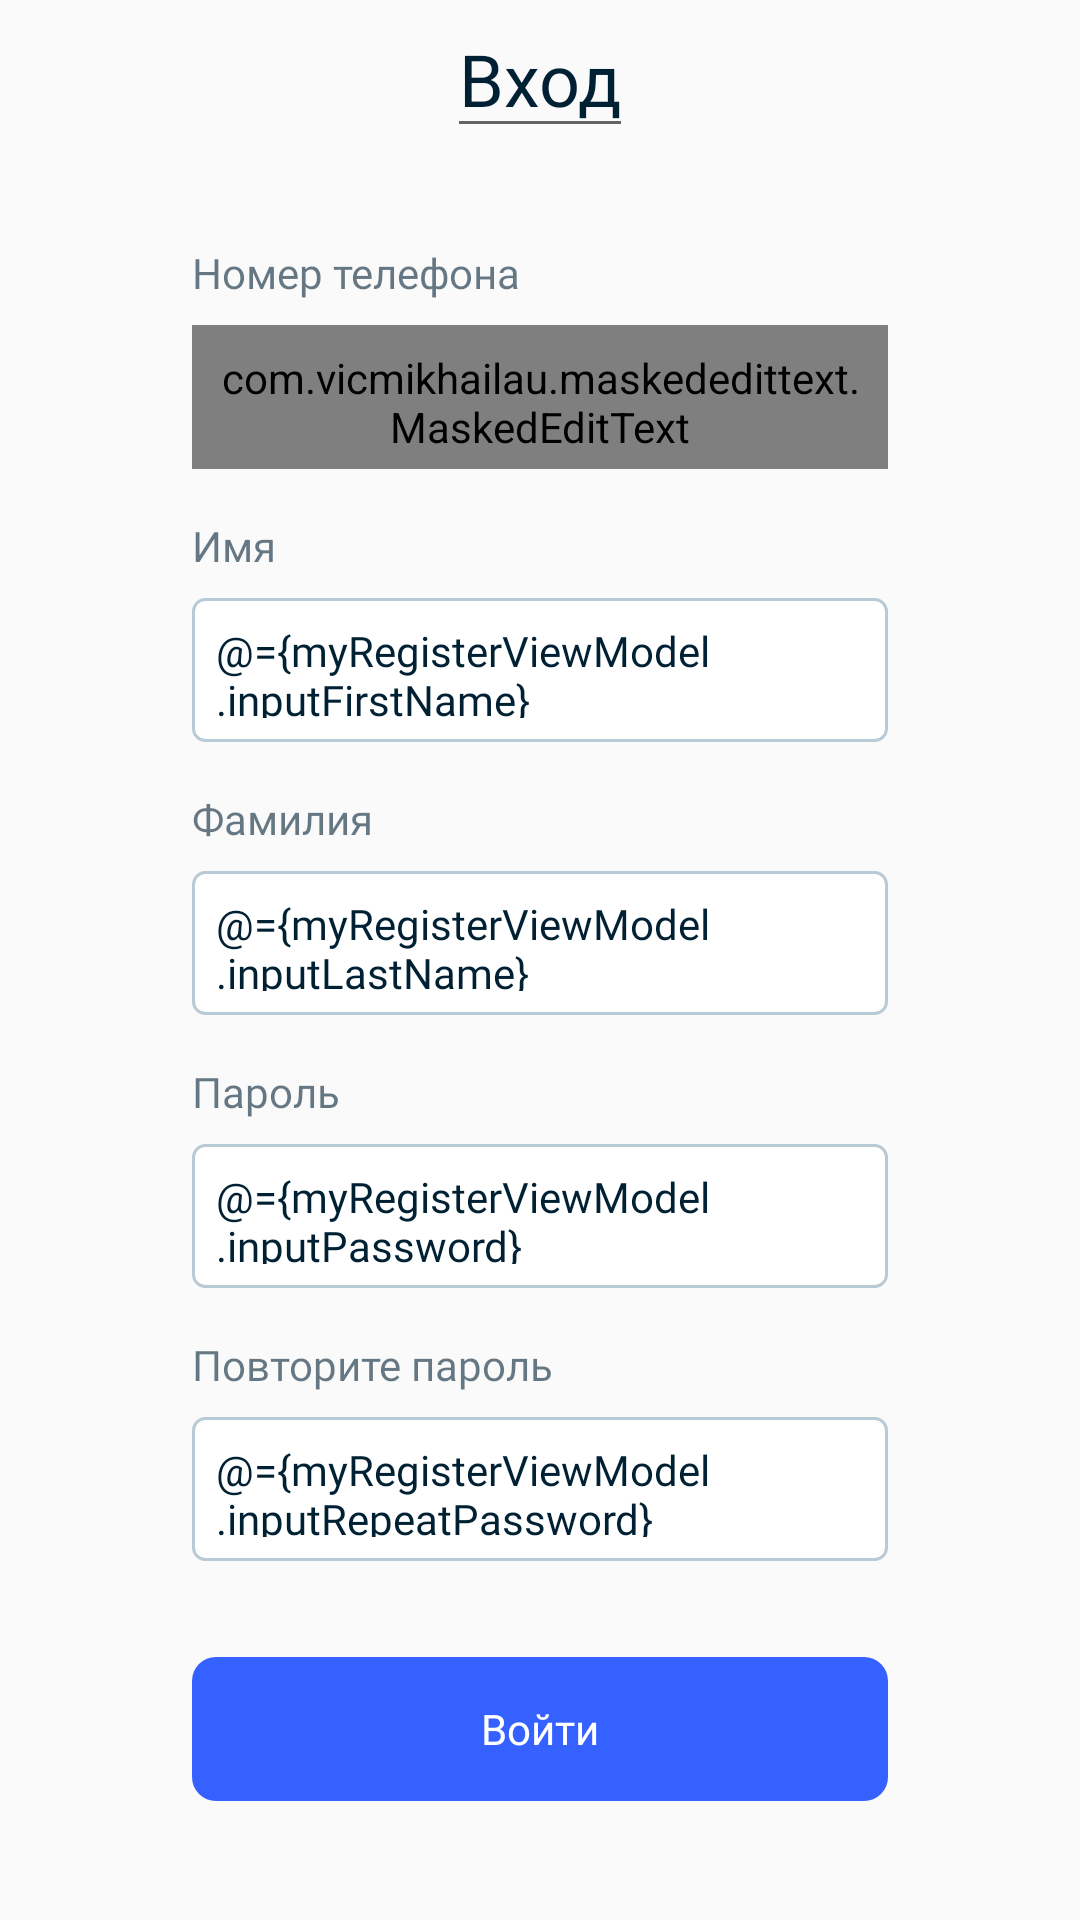

Layout XML and referenced resources for this Android screen:
<!-- AndroidManifest.xml: application theme Theme.GitShopLaba -->
<!-- res/layout/fragment_register.xml -->
<?xml version="1.0" encoding="utf-8"?>
<layout xmlns:android="http://schemas.android.com/apk/res/android"
    xmlns:app="http://schemas.android.com/apk/res-auto"
    android:background="@color/white">

    <data>
        <variable
            name="myRegisterViewModel"
            type="com.example.gitshoplaba.register.RegisterViewModel" />
    </data>

    <LinearLayout
        app:layout_constraintTop_toTopOf="parent"
        android:layout_width="match_parent"
        android:layout_height="match_parent"
        android:orientation="vertical"
        android:gravity="center"
        android:paddingHorizontal="64dp">
        <com.google.android.material.textfield.TextInputEditText
            android:layout_gravity="center"
            android:layout_width="wrap_content"
            android:layout_height="wrap_content"
            android:text="Вход"
            android:textSize="24sp"
            android:fontFamily="@font/segoeui_regular"
            android:textColor="@color/typoPrimary"
            android:layout_marginBottom="32dp"/>

        <LinearLayout
            android:orientation="vertical"
            android:layout_width="match_parent"
            android:layout_height="wrap_content"
            android:layout_gravity="left">
            <TextView
                android:layout_width="wrap_content"
                android:layout_height="wrap_content"
                android:text="Номер телефона"
                android:textSize="14sp"
                android:fontFamily="@font/segoeui_regular"
                android:textColor="@color/typoPrimary"
                android:alpha=".6"
                android:layout_marginBottom="8dp"/>

            <com.google.android.material.textfield.TextInputLayout
                android:id="@+id/usernameInputTextInputLayout"
                android:layout_width="match_parent"
                android:layout_height="match_parent"
                app:hintEnabled="false"
                app:helperTextEnabled="false"
                app:helperTextTextColor="@color/alert">
                <com.vicmikhailau.maskededittext.MaskedEditText
                    android:id="@+id/inputUsernameEditText"
                    android:layout_width="match_parent"
                    android:layout_height="48dp"
                    android:hint="+7 (9XX) XXX XX XX"
                    android:paddingHorizontal="8dp"
                    android:background="@drawable/custom_input"
                    android:textSize="14dp"
                    android:textColor="#002033"
                    android:paddingVertical="8dp"
                    android:fontFamily="@font/segoeui_regular"
                    android:inputType="phone"
                    android:digits="0123456789+"
                    app:mask="+7 (###) ###-##-##"
                    android:text="@={myRegisterViewModel.inputUsername}"/>
            </com.google.android.material.textfield.TextInputLayout>
        </LinearLayout>

        <LinearLayout
            android:layout_marginTop="16dp"
            android:orientation="vertical"
            android:layout_width="match_parent"
            android:layout_height="wrap_content"
            android:layout_gravity="left">
            <TextView
                android:layout_width="wrap_content"
                android:layout_height="wrap_content"
                android:text="Имя"
                android:textSize="14sp"
                android:fontFamily="@font/segoeui_regular"
                android:textColor="@color/typoPrimary"
                android:alpha=".6"
                android:layout_marginBottom="8dp"/>
            <com.google.android.material.textfield.TextInputEditText
                android:id="@+id/usernameInput"
                android:layout_width="match_parent"
                android:layout_height="48dp"
                android:hint="Ваше имя"
                android:paddingHorizontal="8dp"
                android:background="@drawable/custom_input"
                android:textSize="14dp"
                android:textColor="#002033"
                android:paddingVertical="8dp"
                android:fontFamily="@font/segoeui_regular"
                android:text="@={myRegisterViewModel.inputFirstName}" />
        </LinearLayout>

        <LinearLayout
            android:layout_marginTop="16dp"
            android:orientation="vertical"
            android:layout_width="match_parent"
            android:layout_height="wrap_content"
            android:layout_gravity="left">
            <TextView
                android:layout_width="wrap_content"
                android:layout_height="wrap_content"
                android:text="Фамилия"
                android:textSize="14sp"
                android:fontFamily="@font/segoeui_regular"
                android:textColor="@color/typoPrimary"
                android:alpha=".6"
                android:layout_marginBottom="8dp"/>
            <com.google.android.material.textfield.TextInputEditText
                android:layout_width="match_parent"
                android:layout_height="48dp"
                android:hint="Ваша фамилия"
                android:paddingHorizontal="8dp"
                android:background="@drawable/custom_input"
                android:textSize="14dp"
                android:textColor="#002033"
                android:paddingVertical="8dp"
                android:fontFamily="@font/segoeui_regular"
                android:text="@={myRegisterViewModel.inputLastName}"/>
        </LinearLayout>
        <LinearLayout
            android:layout_marginTop="16dp"
            android:orientation="vertical"
            android:layout_width="match_parent"
            android:layout_height="wrap_content"
            android:layout_gravity="left">
            <TextView
                android:layout_width="wrap_content"
                android:layout_height="wrap_content"
                android:text="Пароль"
                android:textSize="14sp"
                android:fontFamily="@font/segoeui_regular"
                android:textColor="@color/typoPrimary"
                android:alpha=".6"
                android:layout_marginBottom="8dp"/>
            <com.google.android.material.textfield.TextInputEditText
                android:layout_width="match_parent"
                android:layout_height="48dp"
                android:hint="Придумайте пароль"
                android:paddingHorizontal="8dp"
                android:background="@drawable/custom_input"
                android:textSize="14dp"
                android:textColor="#002033"
                android:paddingVertical="8dp"
                android:fontFamily="@font/segoeui_regular"
                android:text="@={myRegisterViewModel.inputPassword}"/>
        </LinearLayout>

        <LinearLayout
            android:layout_marginTop="16dp"
            android:orientation="vertical"
            android:layout_width="match_parent"
            android:layout_height="wrap_content"
            android:layout_gravity="left">
            <TextView
                android:layout_width="wrap_content"
                android:layout_height="wrap_content"
                android:text="Повторите пароль"
                android:textSize="14sp"
                android:fontFamily="@font/segoeui_regular"
                android:textColor="@color/typoPrimary"
                android:alpha=".6"
                android:layout_marginBottom="8dp"/>
            <com.google.android.material.textfield.TextInputEditText
                android:id="@+id/PasswordTextInputEditText"
                android:layout_width="match_parent"
                android:layout_height="48dp"
                android:hint="Введите пароль повторно"
                android:paddingHorizontal="8dp"
                android:background="@drawable/custom_input"
                android:textSize="14dp"
                android:textColor="#002033"
                android:paddingVertical="8dp"
                android:fontFamily="@font/segoeui_regular"
                android:text="@={myRegisterViewModel.inputRepeatPassword}"/>
        </LinearLayout>

        <Button
            android:layout_marginTop="32dp"
            android:id="@+id/submitButton"
            android:layout_width="match_parent"
            android:layout_height="48dp"
            android:text="Войти"
            android:padding="0dp"
            android:textColor="@color/white"
            android:fontFamily="@font/segoeui_bold"
            android:textAllCaps="false"
            android:background="@drawable/button"
            android:stateListAnimator="@null"
            android:onClick="@{()->myRegisterViewModel.submitButton()}"/>

        <TextView
            android:textAlignment="center"
            android:id="@+id/toLoginButton"
            android:layout_width="wrap_content"
            android:layout_height="wrap_content"
            android:text="Уже есть аккаунт?"
            android:textSize="14sp"
            android:fontFamily="@font/segoeui_regular"
            android:textColor="@color/typoPrimary"
            android:alpha=".6"
            android:layout_marginBottom="8dp"
            android:layout_marginTop="16dp"
            android:padding="16dp"/>

    </LinearLayout>




</layout>
<!-- resources referenced by this layout -->
<resources>
  <color name="alert">#EB5757</color>
  <color name="typoPrimary">#002033</color>
  <color name="white">#FFFFFFFF</color>
  <!-- drawable button (drawable) -->
  <?xml version="1.0" encoding="utf-8"?>
  <selector xmlns:android="http://schemas.android.com/apk/res/android">
      <item android:state_enabled="true" android:state_pressed="false">
          <shape android:shape="rectangle">
              <solid android:color="@color/active"/>
              <corners android:radius="8dp"/>
          </shape>
      </item>
  
      <item android:state_enabled="true" android:state_pressed="true">
          <shape android:shape="rectangle">
              <solid android:color="@color/hover"/>
              <corners android:radius="8dp"/>
          </shape>
      </item>
  </selector>
  <!-- drawable custom_input (drawable) -->
  <?xml version="1.0" encoding="utf-8"?>
  <selector xmlns:android="http://schemas.android.com/apk/res/android"
      xmlns:app="http://schemas.android.com/apk/res-auto">
  
          <item app:state_error="true">
          <shape android:shape="rectangle">
              <solid android:color="@color/white"/>
              <corners android:radius="4dp"/>
              <stroke android:color="@color/alert" android:width="1dp"/>
          </shape>
      </item>
  
      <item>
          <shape android:shape="rectangle">
              <solid android:color="@color/white"/>
              <corners android:radius="4dp"/>
              <stroke android:color="@color/stroke" android:width="1dp"/>
          </shape>
      </item>
  
  </selector>
  <style name="Theme.GitShopLaba" parent="Theme.AppCompat.Light.NoActionBar">
          
          <item name="colorPrimary">@color/purple_500</item>
          <item name="colorPrimaryVariant">@color/purple_700</item>
          <item name="colorOnPrimary">@color/white</item>
          
          <item name="colorSecondary">@color/teal_200</item>
          <item name="colorSecondaryVariant">@color/teal_700</item>
          <item name="colorOnSecondary">@color/black</item>
          
          <item name="android:statusBarColor" tools:targetApi="l">?attr/colorPrimaryVariant</item>
          
      </style>
  <color name="active">#3461FF</color>
  <color name="hover">#0091FF</color>
  <color name="stroke">#B8CAD5</color>
  <color name="purple_500">#FF6200EE</color>
  <color name="purple_700">#FF3700B3</color>
  <color name="teal_200">#FF03DAC5</color>
  <color name="teal_700">#FF018786</color>
  <color name="black">#FF000000</color>
</resources>
